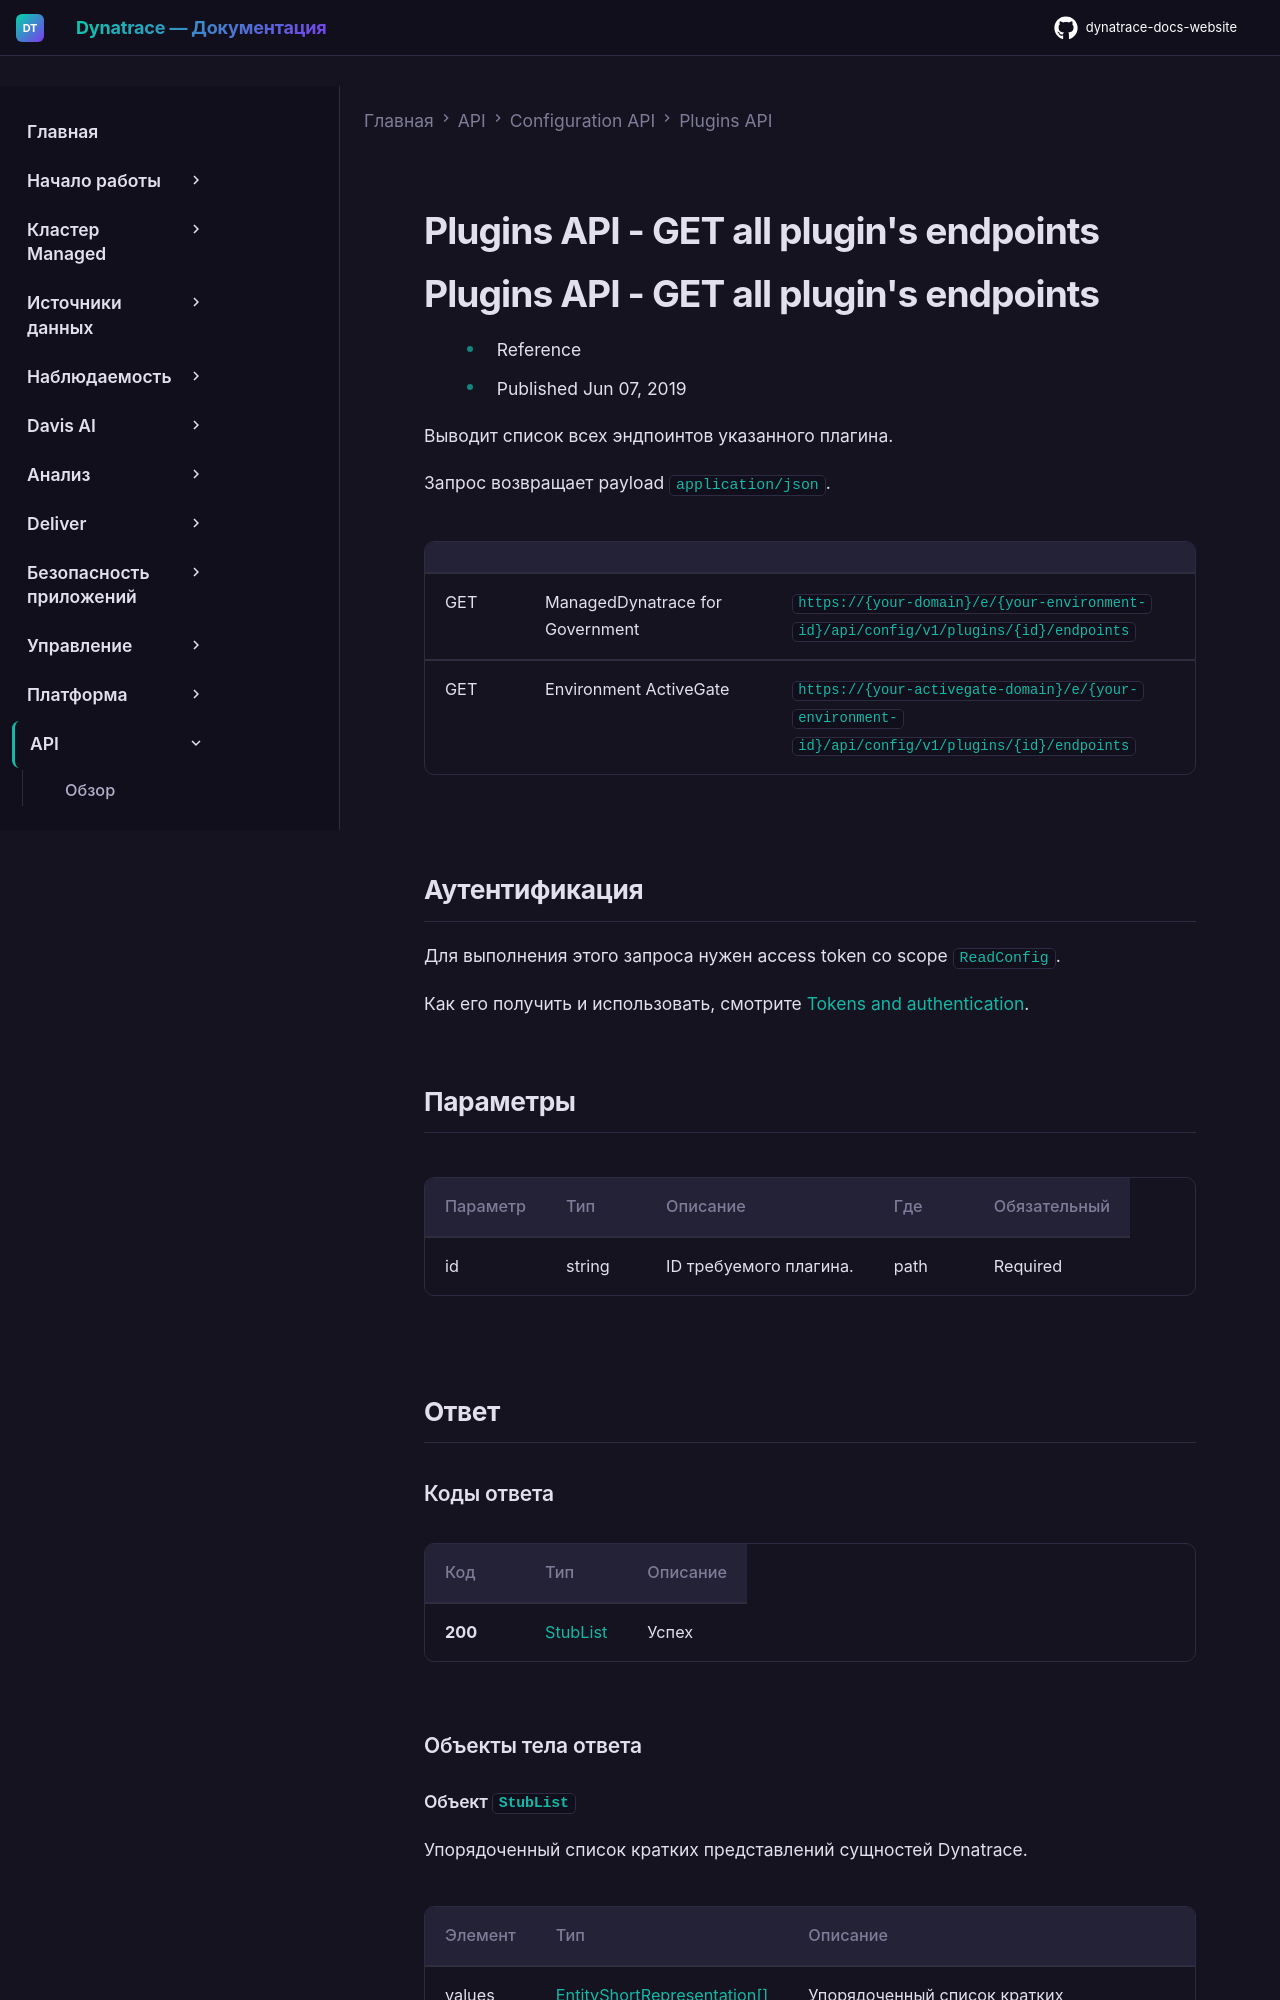

repository: Yerkebulan-Ardabayev/dynatrace-docs-website · page: managed-ru/dynatrace-api/configuration-api/plugins-api/get-all-endpoints/index.html · generator: mkdocs

---
title: Plugins API - GET all plugin's endpoints
source: https://docs.dynatrace.com/managed/dynatrace-api/configuration-api/plugins-api/get-all-endpoints
scraped: 2026-05-12T11:20:58.572177
---

# Plugins API - GET all plugin's endpoints

# Plugins API - GET all plugin's endpoints

* Reference
* Published Jun 07, 2019

Выводит список всех эндпоинтов указанного плагина.

Запрос возвращает payload `application/json`.

|  |  |  |
| --- | --- | --- |
| GET | ManagedDynatrace for Government | `https://{your-domain}/e/{your-environment-id}/api/config/v1/plugins/{id}/endpoints` |
| GET | Environment ActiveGate | `https://{your-activegate-domain}/e/{your-environment-id}/api/config/v1/plugins/{id}/endpoints` |
